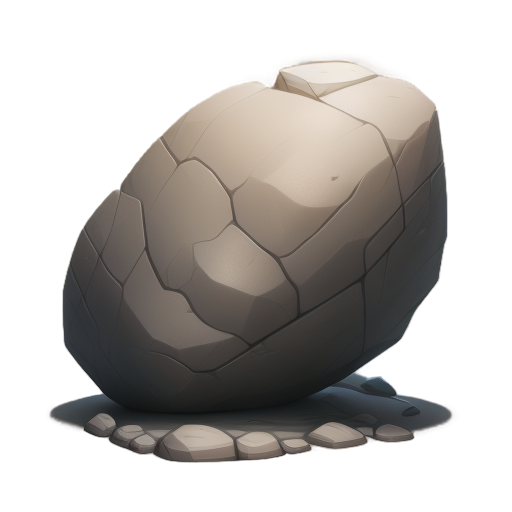
Generation parameters embedded in this image by AUTOMATIC1111 Stable Diffusion web UI or a fork of it (Forge, ...) (PNG 'parameters' text chunk):
A large and rugged boulder, 2D animation style, textured surface with natural cracks and weathered details, earthy gray tones with subtle shading and gradients, asymmetrical yet balanced shape, clean and minimalistic design, centered composition, no background, soft ambient lighting, realistic and natural atmosphere, suitable for a standalone illustration
Steps: 20, Sampler: Euler a, Schedule type: Automatic, CFG scale: 7, Seed: 1924269855, Size: 512x512, Model hash: 74552224ec, Model: gameIconInstitute_v30, layerdiffusion_enabled: True, layerdiffusion_method: (SD1.5) Only Generate Transparent Image (Attention Injection), layerdiffusion_weight: 1, layerdiffusion_ending_step: 1, layerdiffusion_fg_image: False, layerdiffusion_bg_image: False, layerdiffusion_blend_image: False, layerdiffusion_resize_mode: Crop and Resize, layerdiffusion_fg_additional_prompt: , layerdiffusion_bg_additional_prompt: , layerdiffusion_blend_additional_prompt: , Version: f2.0.1v1.10.1-previous-622-g1f140749